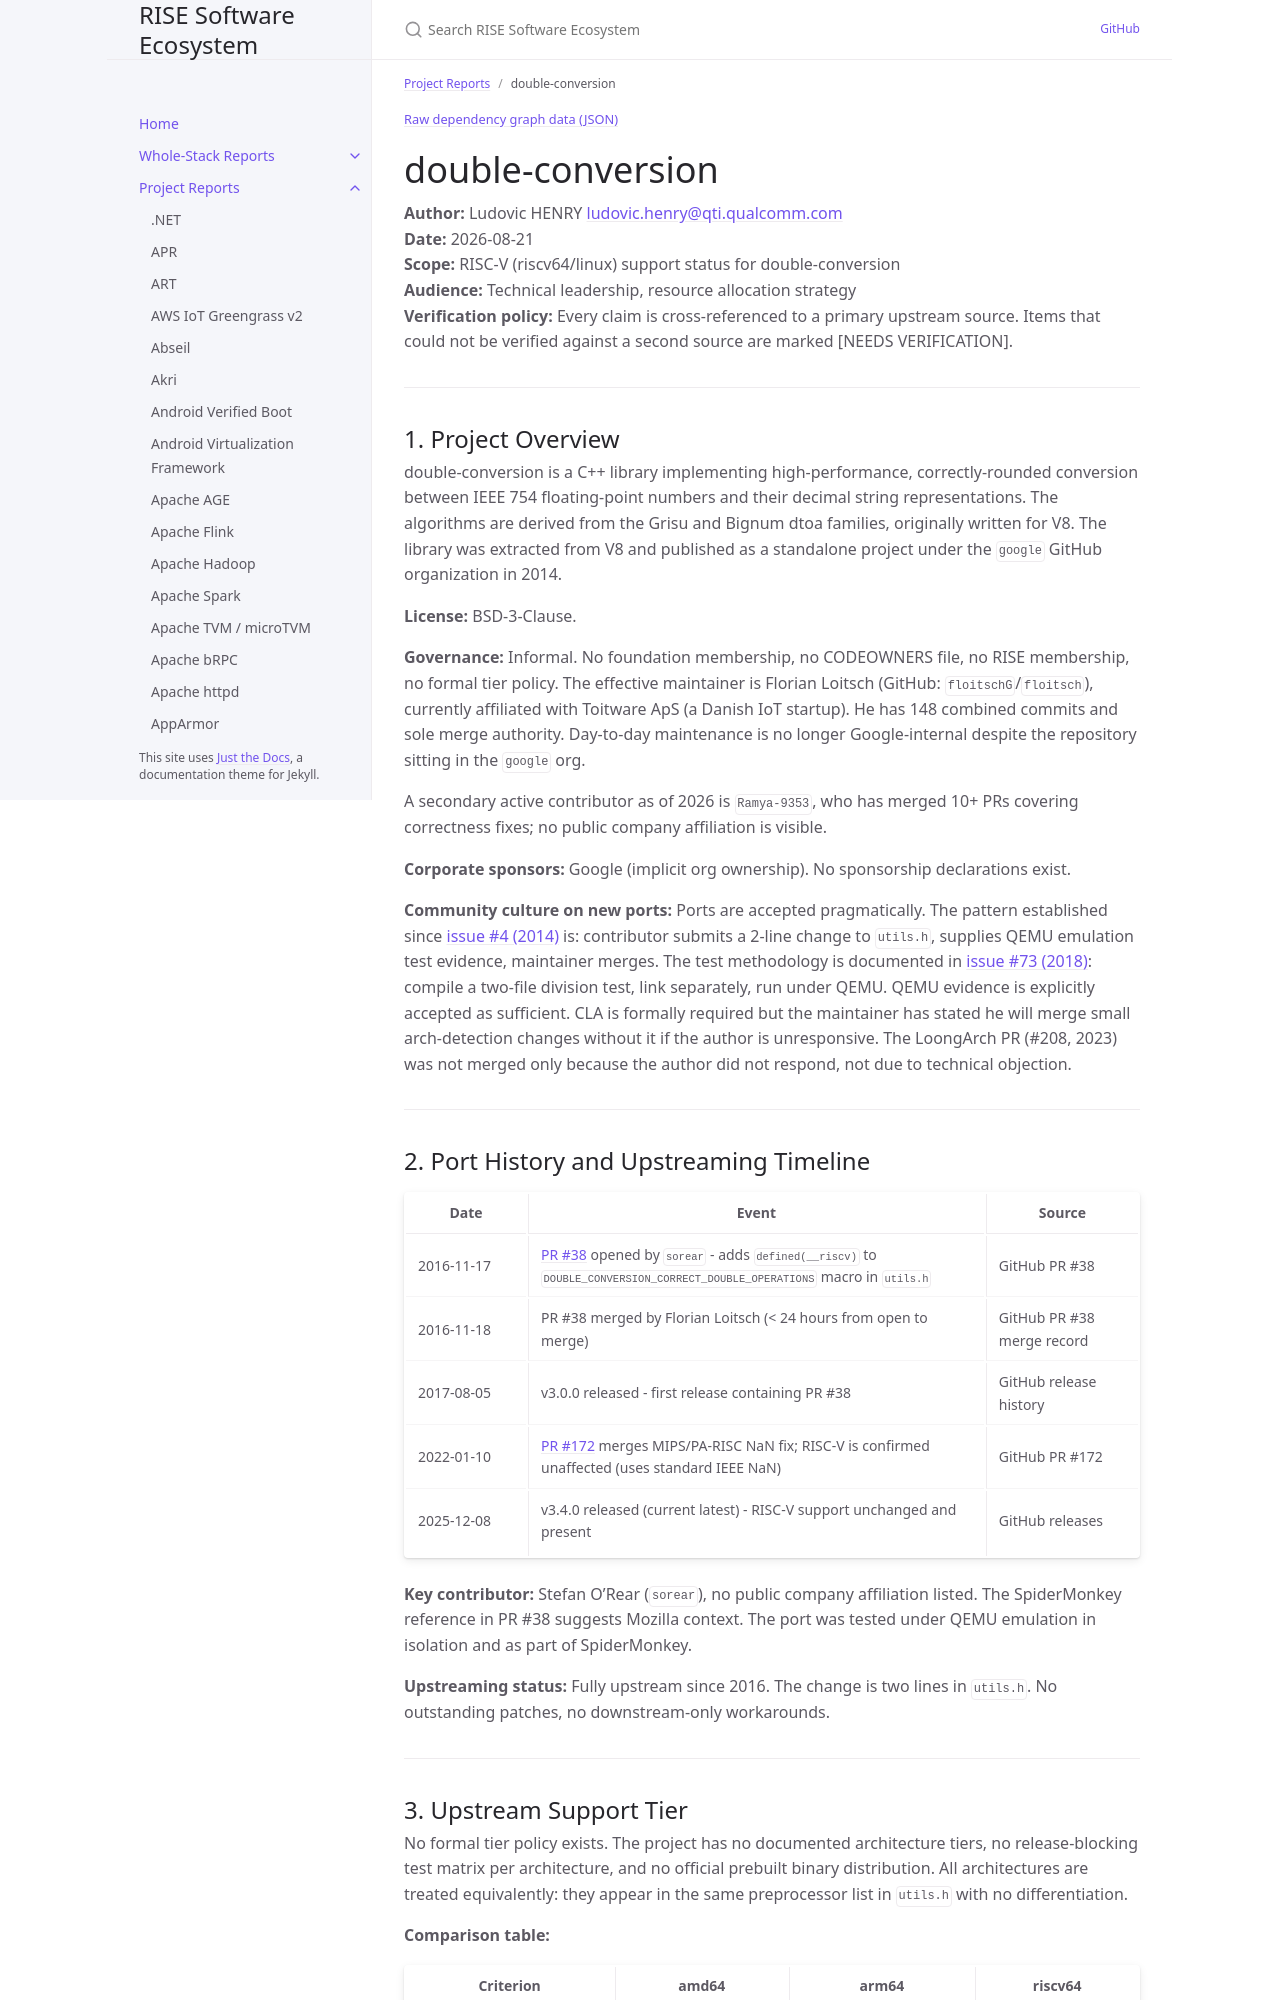

repository: riseproject-dev/sw-ecosystem · page: pr-preview/pr-9/project-reports/double-conversion.html · generator: jekyll

---
title: double-conversion
parent: Project Reports
color: yellow
---

{% include dependency-graph.html slug="dependencies" subset="double-conversion" %}

# double-conversion

**Author:** Ludovic HENRY <ludovic.henry@qti.qualcomm.com><br/>
**Date:** 2026-08-21<br/>
**Scope:** RISC-V (riscv64/linux) support status for double-conversion<br/>
**Audience:** Technical leadership, resource allocation strategy<br/>
**Verification policy:** Every claim is cross-referenced to a primary upstream source. Items that could not be verified against a second source are marked [NEEDS VERIFICATION].<br/>

---

## 1. Project Overview

double-conversion is a C++ library implementing high-performance, correctly-rounded conversion between IEEE 754 floating-point numbers and their decimal string representations. The algorithms are derived from the Grisu and Bignum dtoa families, originally written for V8. The library was extracted from V8 and published as a standalone project under the `google` GitHub organization in 2014.

**License:** BSD-3-Clause.

**Governance:** Informal. No foundation membership, no CODEOWNERS file, no RISE membership, no formal tier policy. The effective maintainer is Florian Loitsch (GitHub: `floitschG`/`floitsch`), currently affiliated with Toitware ApS (a Danish IoT startup). He has 148 combined commits and sole merge authority. Day-to-day maintenance is no longer Google-internal despite the repository sitting in the `google` org.

A secondary active contributor as of 2026 is `Ramya-9353`, who has merged 10+ PRs covering correctness fixes; no public company affiliation is visible.

**Corporate sponsors:** Google (implicit org ownership). No sponsorship declarations exist.

**Community culture on new ports:** Ports are accepted pragmatically. The pattern established since [issue #4 (2014)](https://github.com/google/double-conversion/issues/4) is: contributor submits a 2-line change to `utils.h`, supplies QEMU emulation test evidence, maintainer merges. The test methodology is documented in [issue #73 (2018)](https://github.com/google/double-conversion/issues/73): compile a two-file division test, link separately, run under QEMU. QEMU evidence is explicitly accepted as sufficient. CLA is formally required but the maintainer has stated he will merge small arch-detection changes without it if the author is unresponsive. The LoongArch PR (#208, 2023) was not merged only because the author did not respond, not due to technical objection.

---

## 2. Port History and Upstreaming Timeline

| Date | Event | Source |
|------|-------|--------|
| 2016-11-17 | [PR #38](https://github.com/google/double-conversion/pull/38) opened by `sorear` - adds `defined(__riscv)` to `DOUBLE_CONVERSION_CORRECT_DOUBLE_OPERATIONS` macro in `utils.h` | GitHub PR #38 |
| 2016-11-18 | PR #38 merged by Florian Loitsch (< 24 hours from open to merge) | GitHub PR #38 merge record |
| 2017-08-05 | v3.0.0 released - first release containing PR #38 | GitHub release history |
| 2022-01-10 | [PR #172](https://github.com/google/double-conversion/pull/172) merges MIPS/PA-RISC NaN fix; RISC-V is confirmed unaffected (uses standard IEEE NaN) | GitHub PR #172 |
| 2025-12-08 | v3.4.0 released (current latest) - RISC-V support unchanged and present | GitHub releases |

**Key contributor:** Stefan O'Rear (`sorear`), no public company affiliation listed. The SpiderMonkey reference in PR #38 suggests Mozilla context. The port was tested under QEMU emulation in isolation and as part of SpiderMonkey.

**Upstreaming status:** Fully upstream since 2016. The change is two lines in `utils.h`. No outstanding patches, no downstream-only workarounds.

---
